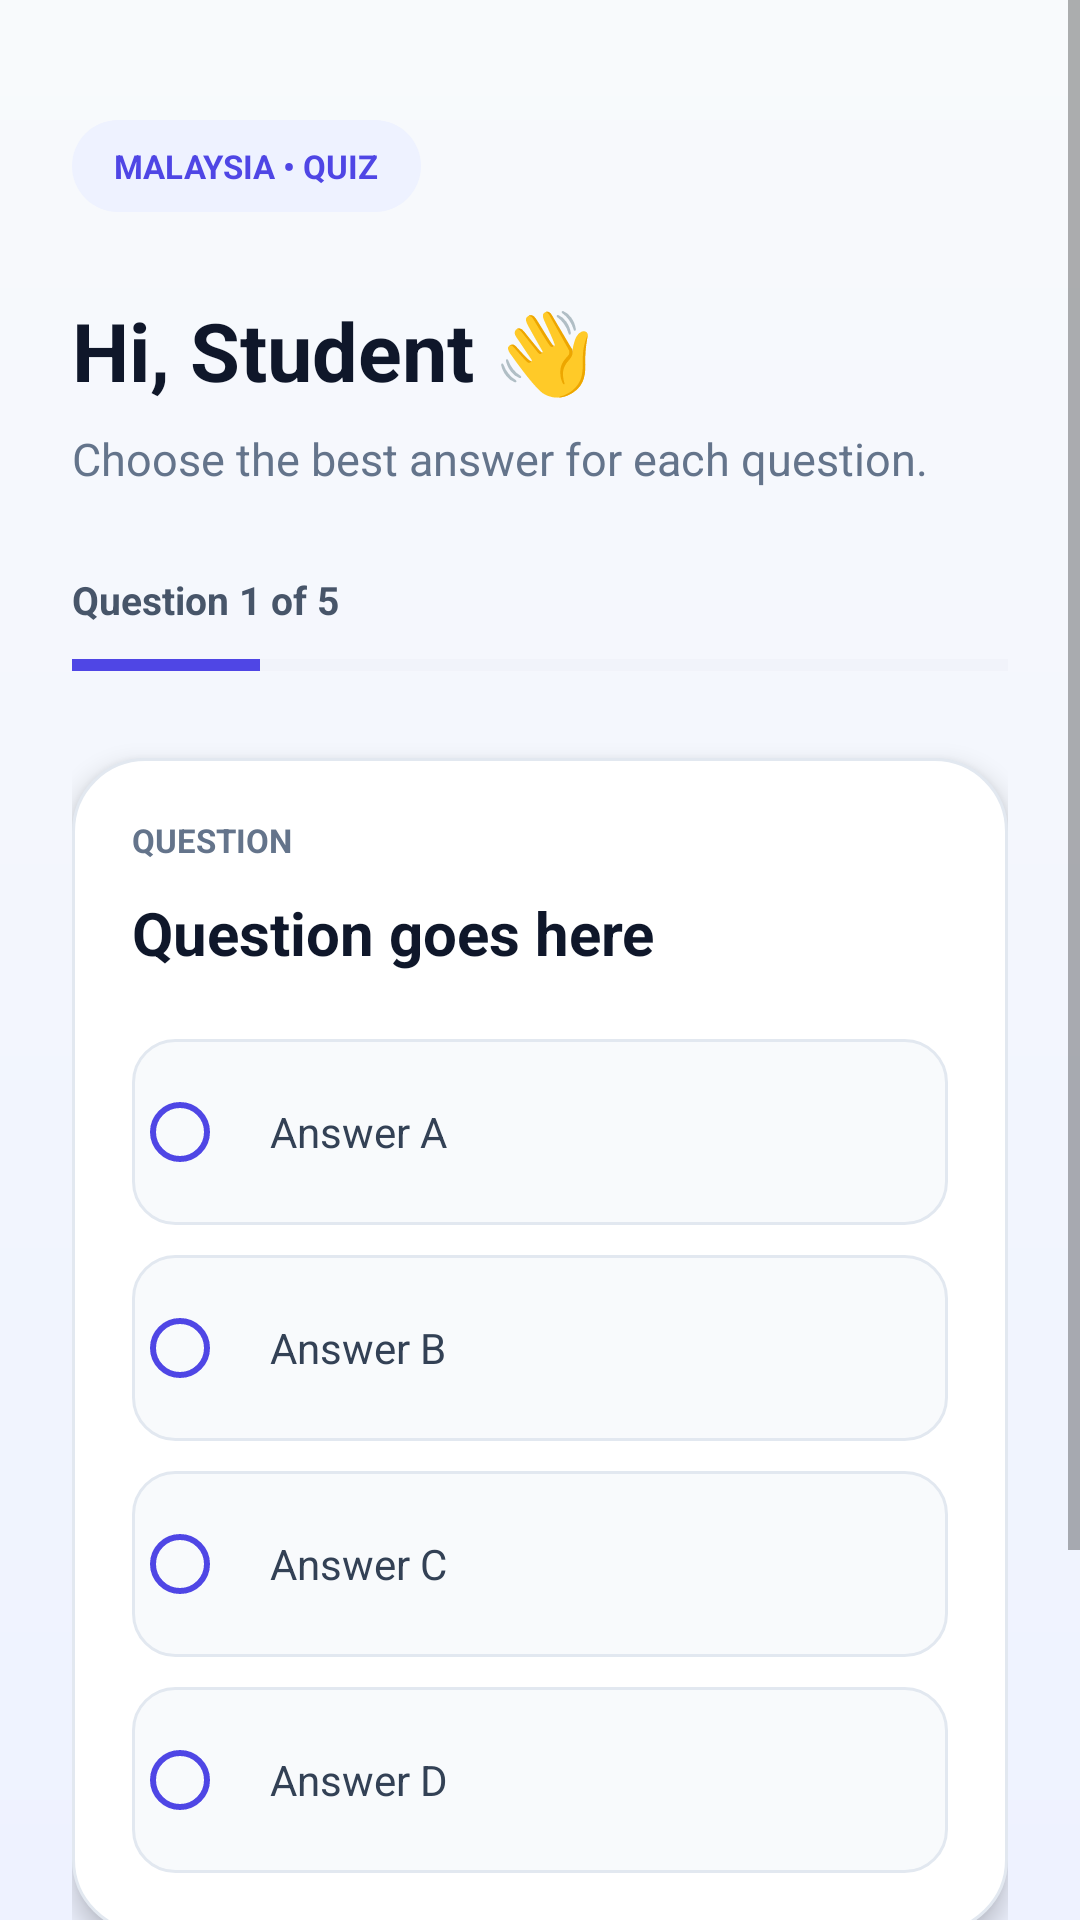

Reconstruct the res/layout file that produces this screen, plus the resources it refers to.
<!-- AndroidManifest.xml: application theme Theme.AppCompat.Light.DarkActionBar -->
<!-- res/layout/activity_quiz.xml -->
<?xml version="1.0" encoding="utf-8"?>
<layout xmlns:android="http://schemas.android.com/apk/res/android"
    xmlns:app="http://schemas.android.com/apk/res-auto">

    <ScrollView
        android:layout_width="match_parent"
        android:layout_height="match_parent"
        android:background="@drawable/bg_quiz_screen"
        android:fillViewport="true">

        <LinearLayout
            android:layout_width="match_parent"
            android:layout_height="wrap_content"
            android:orientation="vertical"
            android:paddingStart="24dp"
            android:paddingTop="40dp"
            android:paddingEnd="24dp"
            android:paddingBottom="32dp">

            
            <TextView
                android:layout_width="wrap_content"
                android:layout_height="wrap_content"
                android:background="@drawable/bg_quiz_badge"
                android:paddingStart="14dp"
                android:paddingTop="8dp"
                android:paddingEnd="14dp"
                android:paddingBottom="8dp"
                android:text="@string/quiz_badge_quiz"
                android:textColor="#4F46E5"
                android:textSize="11sp"
                android:textStyle="bold" />

            
            <TextView
                android:id="@+id/tvWelcome"
                android:layout_width="match_parent"
                android:layout_height="wrap_content"
                android:layout_marginTop="28dp"
                android:text="@string/quiz_welcome_default"
                android:textColor="#0F172A"
                android:textSize="27sp"
                android:textStyle="bold" />

            <TextView
                android:layout_width="match_parent"
                android:layout_height="wrap_content"
                android:layout_marginTop="8dp"
                android:text="Choose the best answer for each question."
                android:textColor="#64748B"
                android:textSize="15sp" />

            
            <TextView
                android:id="@+id/tvQuestionProgress"
                android:layout_width="match_parent"
                android:layout_height="wrap_content"
                android:layout_marginTop="28dp"
                android:text="Question 1 of 5"
                android:textColor="#475569"
                android:textSize="13sp"
                android:textStyle="bold" />

            <ProgressBar
                android:id="@+id/progressQuiz"
                style="?android:attr/progressBarStyleHorizontal"
                android:layout_width="match_parent"
                android:layout_height="6dp"
                android:layout_marginTop="10dp"
                android:max="5"
                android:progress="1"
                android:progressBackgroundTint="#E2E8F0"
                android:progressTint="#4F46E5" />

            
            <LinearLayout
                android:layout_width="match_parent"
                android:layout_height="wrap_content"
                android:layout_marginTop="28dp"
                android:background="@drawable/bg_quiz_card"
                android:elevation="5dp"
                android:orientation="vertical"
                android:padding="20dp">

                <TextView
                    android:layout_width="wrap_content"
                    android:layout_height="wrap_content"
                    android:text="QUESTION"
                    android:textColor="#64748B"
                    android:textSize="11sp"
                    android:textStyle="bold" />

                <TextView
                    android:id="@+id/tvQuestion"
                    android:layout_width="match_parent"
                    android:layout_height="wrap_content"
                    android:layout_marginTop="10dp"
                    android:lineSpacingExtra="3dp"
                    android:text="Question goes here"
                    android:textColor="#0F172A"
                    android:textSize="20sp"
                    android:textStyle="bold" />

                <RadioGroup
                    android:id="@+id/rgAnswers"
                    android:layout_width="match_parent"
                    android:layout_height="wrap_content"
                    android:layout_marginTop="22dp">

                    <RadioButton
                        android:id="@+id/rbAnswerA"
                        android:layout_width="match_parent"
                        android:layout_height="wrap_content"
                        android:layout_marginBottom="10dp"
                        android:background="@drawable/bg_answer_option"
                        android:buttonTint="#4F46E5"
                        android:gravity="center_vertical"
                        android:minHeight="62dp"
                        android:paddingStart="14dp"
                        android:paddingTop="12dp"
                        android:paddingEnd="14dp"
                        android:paddingBottom="12dp"
                        android:text="Answer A"
                        android:textColor="#334155"
                        android:textSize="14sp" />

                    <RadioButton
                        android:id="@+id/rbAnswerB"
                        android:layout_width="match_parent"
                        android:layout_height="wrap_content"
                        android:layout_marginBottom="10dp"
                        android:background="@drawable/bg_answer_option"
                        android:buttonTint="#4F46E5"
                        android:gravity="center_vertical"
                        android:minHeight="62dp"
                        android:paddingStart="14dp"
                        android:paddingTop="12dp"
                        android:paddingEnd="14dp"
                        android:paddingBottom="12dp"
                        android:text="Answer B"
                        android:textColor="#334155"
                        android:textSize="14sp" />

                    <RadioButton
                        android:id="@+id/rbAnswerC"
                        android:layout_width="match_parent"
                        android:layout_height="wrap_content"
                        android:layout_marginBottom="10dp"
                        android:background="@drawable/bg_answer_option"
                        android:buttonTint="#4F46E5"
                        android:gravity="center_vertical"
                        android:minHeight="62dp"
                        android:paddingStart="14dp"
                        android:paddingTop="12dp"
                        android:paddingEnd="14dp"
                        android:paddingBottom="12dp"
                        android:text="Answer C"
                        android:textColor="#334155"
                        android:textSize="14sp" />

                    <RadioButton
                        android:id="@+id/rbAnswerD"
                        android:layout_width="match_parent"
                        android:layout_height="wrap_content"
                        android:background="@drawable/bg_answer_option"
                        android:buttonTint="#4F46E5"
                        android:gravity="center_vertical"
                        android:minHeight="62dp"
                        android:paddingStart="14dp"
                        android:paddingTop="12dp"
                        android:paddingEnd="14dp"
                        android:paddingBottom="12dp"
                        android:text="Answer D"
                        android:textColor="#334155"
                        android:textSize="14sp" />

                </RadioGroup>

            </LinearLayout>

            
            <LinearLayout
                android:layout_width="match_parent"
                android:layout_height="wrap_content"
                android:layout_marginTop="20dp"
                android:orientation="horizontal">

                <androidx.appcompat.widget.AppCompatButton
                    android:id="@+id/btnPrevious"
                    android:layout_width="0dp"
                    android:layout_height="56dp"
                    android:layout_marginEnd="6dp"
                    android:layout_weight="1"
                    android:background="@drawable/bg_secondary_button"
                    android:text="@string/quiz_prev"
                    android:textAllCaps="false"
                    android:textColor="#4F46E5"
                    android:textSize="13sp"
                    android:textStyle="bold"
                    app:backgroundTint="@null" />

                <androidx.appcompat.widget.AppCompatButton
                    android:id="@+id/btnNext"
                    android:layout_width="0dp"
                    android:layout_height="56dp"
                    android:layout_marginStart="6dp"
                    android:layout_weight="1"
                    android:background="@drawable/bg_quiz_button"
                    android:text="@string/quiz_next"
                    android:textAllCaps="false"
                    android:textColor="#FFFFFF"
                    android:textSize="13sp"
                    android:textStyle="bold"
                    app:backgroundTint="@null" />

            </LinearLayout>

            <TextView
                android:layout_width="match_parent"
                android:layout_height="wrap_content"
                android:layout_marginTop="26dp"
                android:gravity="center"
                android:text="@string/footer_text"
                android:textColor="#94A3B8"
                android:textSize="11sp"
                android:textStyle="bold" />

        </LinearLayout>

    </ScrollView>

</layout>
<!-- resources referenced by this layout -->
<resources>
  <!-- drawable bg_answer_option (drawable) -->
  <?xml version="1.0" encoding="utf-8"?>
  <shape xmlns:android="http://schemas.android.com/apk/res/android"
      android:shape="rectangle">
  
      <solid android:color="#F8FAFC" />
  
      <corners android:radius="14dp" />
  
      <stroke
          android:width="1dp"
          android:color="#E2E8F0" />
  
  </shape>
  <!-- drawable bg_quiz_badge (drawable) -->
  <?xml version="1.0" encoding="utf-8"?>
  <shape xmlns:android="http://schemas.android.com/apk/res/android"
      android:shape="rectangle">
  
      <solid android:color="#EEF2FF" />
  
      <corners android:radius="50dp" />
  
  </shape>
  <!-- drawable bg_quiz_button (drawable) -->
  <?xml version="1.0" encoding="utf-8"?>
  <shape xmlns:android="http://schemas.android.com/apk/res/android"
      android:shape="rectangle">
  
      <gradient
          android:angle="0"
          android:startColor="#4F46E5"
          android:endColor="#7C3AED"
          android:type="linear" />
  
      <corners android:radius="14dp" />
  
  </shape>
  <!-- drawable bg_quiz_card (drawable) -->
  <?xml version="1.0" encoding="utf-8"?>
  <shape xmlns:android="http://schemas.android.com/apk/res/android"
      android:shape="rectangle">
  
      <solid android:color="#FFFFFF" />
  
      <corners android:radius="24dp" />
  
      <stroke
          android:width="1dp"
          android:color="#E2E8F0" />
  
  </shape>
  <!-- drawable bg_quiz_screen (drawable) -->
  <?xml version="1.0" encoding="utf-8"?>
  <shape xmlns:android="http://schemas.android.com/apk/res/android"
      android:shape="rectangle">
  
      <gradient
          android:angle="270"
          android:startColor="#F8FAFC"
          android:endColor="#EEF2FF"
          android:type="linear" />
  
  </shape>
  <!-- drawable bg_secondary_button (drawable) -->
  <?xml version="1.0" encoding="utf-8"?>
  <shape xmlns:android="http://schemas.android.com/apk/res/android"
      android:shape="rectangle">
  
      <solid android:color="#EEF2FF" />
  
      <corners android:radius="14dp" />
  
      <stroke
          android:width="1dp"
          android:color="#C7D2FE" />
  
  </shape>
  <string name="footer_text">LEARN • TEST • SCORE</string>
  <string name="quiz_badge_quiz">MALAYSIA • QUIZ</string>
  <string name="quiz_next">NEXT →</string>
  <string name="quiz_prev">← PREVIOUS</string>
  <string name="quiz_welcome_default">Hi, Student 👋</string>
</resources>
